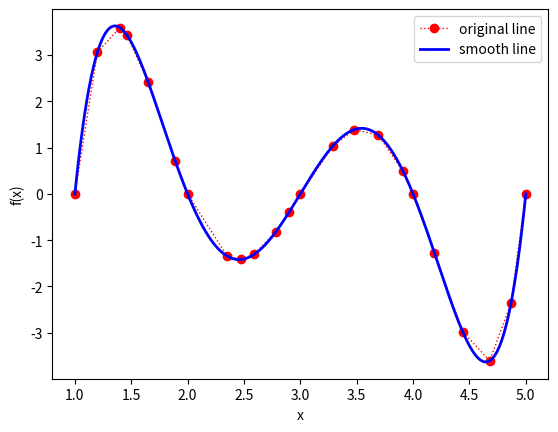

Generate this figure with matplotlib: (Note: this script raises an exception after producing the figure.)
import numpy as np
import matplotlib.pyplot as plt
x1=[1,1.2,1.4,1.46,1.65,1.89,2,2.35,2.47,2.59,2.78,2.9,3,3.29,3.48,3.69,3.91,4,4.19,4.44,4.68,4.87,5]
y1=[0,3.064,3.594,3.439,2.417,0.713,0,-1.342,-1.417,-1.306,-0.827,-0.395,0,1.04,1.392,1.273,0.496,0,-1.279,-2.978,-3.605,-2.349,0]
#输入x与y值
p=np.polyfit(x1,y1,5)#进行5次方程拟合返回系数值
a,b,c,d,e,f=p#赋予系数的值
x2=np.linspace(1,5,1000)
y2=np.polyval(p,x2)#处理x与y值
plt.plot(x1,y1,'ro:',linewidth=1.0,label='original line')
plt.plot(x2,y2,color='blue',linewidth=2.0,label='smooth line')#画图
plt.xlabel('x')
plt.ylabel('f(x)')#设置x与y轴标签
plt.legend(loc='upper right')#显示图例
plt.show()
n=int(input())
A=[]
for i in range(n):
    xun=list(map(int,input().split()))
    A.append(xun)#将各行以列表形式存入一个列表中
style=list(input().split())
dai=list(map(int,input().split()))
S=[]
for i in range(n):
    S.append(dai)#将待测样本存入n次
B=np.array(A)
C=np.array(S)#将列表转化为矩阵
D=B-C
D=D**2
result=D.sum(axis=1)#进行计算，得到一个1*n的结果矩阵
result1=list(result)
n=result1.index(min(result1))#将矩阵转化为列表形式取最小值
print(style[n])
